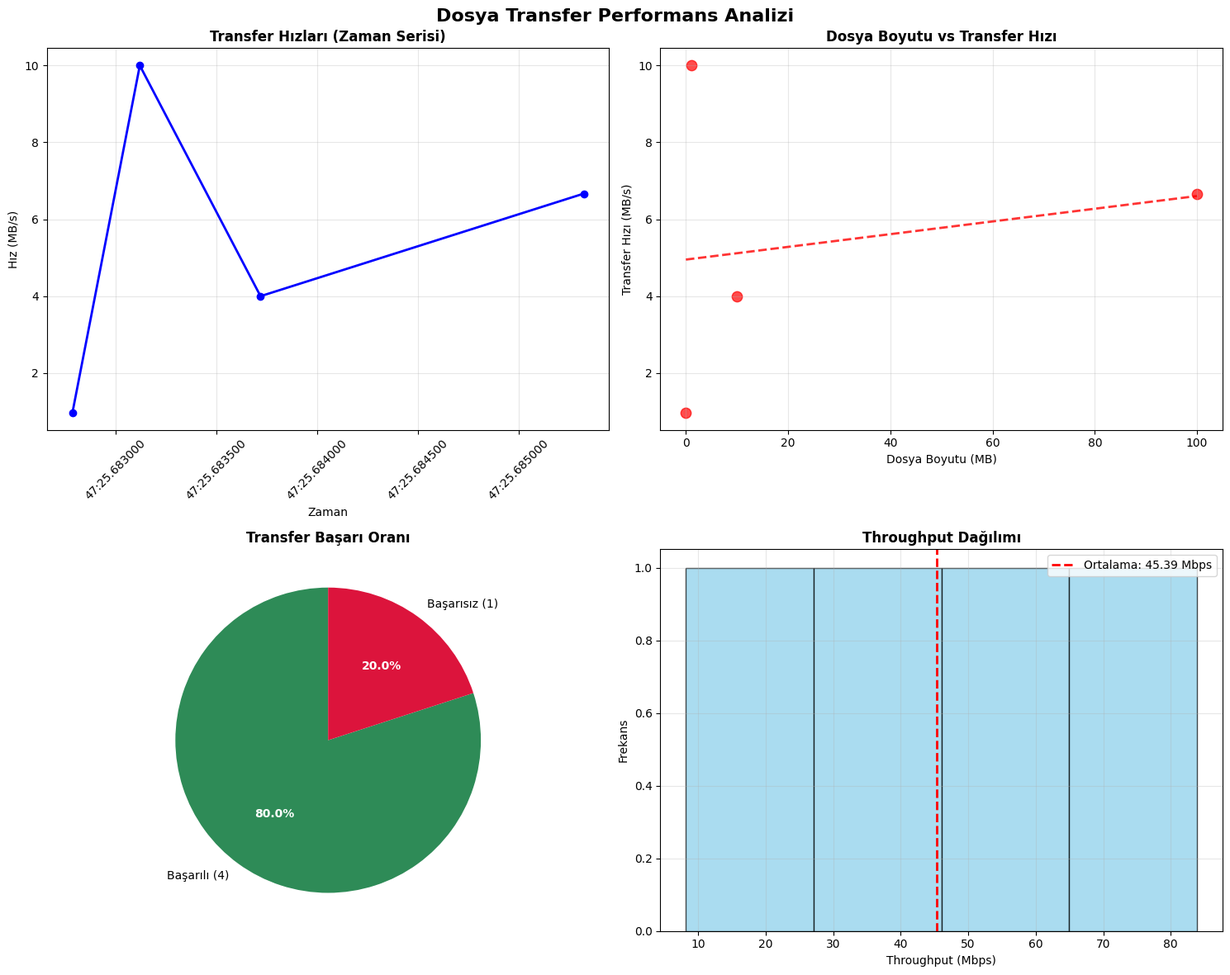

This chart was generated by the following Python code:
import json
import os
import time
from datetime import datetime
import matplotlib.pyplot as plt
import numpy as np

class MetricsManager:
    def __init__(self, metrics_file="transfer_metrics.json"):
        self.metrics_file = metrics_file
        self.metrics = self.load_metrics()
    
    def load_metrics(self):
        """Mevcut metrikleri yükle"""
        if os.path.exists(self.metrics_file):
            try:
                with open(self.metrics_file, 'r', encoding='utf-8') as f:
                    return json.load(f)
            except (json.JSONDecodeError, FileNotFoundError):
                return []
        return []
    
    def save_metrics(self, filename, file_size, duration, packet_count, mode='TCP', success=True):
        """Transfer metriklerini kaydet"""
        # Minimum duration kontrolü (çok küçük süreleri düzelt)
        if duration < 0.001:  # 1ms'den küçükse
            duration = 0.001
        
        # Transfer hızını hesapla (MB/s)
        transfer_speed_bps = file_size / duration  # bytes per second
        transfer_speed_mbps = transfer_speed_bps / (1024 * 1024)  # MB/s
        
        metric = {
            'timestamp': datetime.now().isoformat(),
            'filename': filename,
            'file_size': file_size,
            'file_size_mb': file_size / (1024 * 1024),
            'duration': duration,
            'transfer_speed_mbps': transfer_speed_mbps,
            'transfer_speed_kbps': transfer_speed_bps / 1024,
            'packet_count': packet_count,
            'mode': mode,
            'success': success,
            'throughput_mbps': (file_size * 8) / (duration * 1_000_000)  # Mbps (megabits per second)
        }
        
        self.metrics.append(metric)
        
        # Dosyaya kaydet
        try:
            with open(self.metrics_file, 'w', encoding='utf-8') as f:
                json.dump(self.metrics, f, indent=2, ensure_ascii=False)
            print(f"📊 Metrikler kaydedildi: {transfer_speed_mbps:.3f} MB/s")
        except Exception as e:
            print(f"⚠️ Metrik kaydetme hatası: {e}")
    
    def get_statistics(self):
        """Transfer istatistiklerini hesapla"""
        if not self.metrics:
            return {
                'total_transfers': 0,
                'successful_transfers': 0,
                'avg_speed_mbps': 0,
                'max_speed_mbps': 0,
                'min_speed_mbps': 0,
                'success_rate': 0,
                'avg_packet_count': 0,
                'total_data_mb': 0
            }
        
        successful_metrics = [m for m in self.metrics if m['success']]
        speeds = [m['transfer_speed_mbps'] for m in successful_metrics]
        packet_counts = [m['packet_count'] for m in successful_metrics]
        file_sizes = [m['file_size_mb'] for m in self.metrics]
        
        return {
            'total_transfers': len(self.metrics),
            'successful_transfers': len(successful_metrics),
            'avg_speed_mbps': np.mean(speeds) if speeds else 0,
            'max_speed_mbps': max(speeds) if speeds else 0,
            'min_speed_mbps': min(speeds) if speeds else 0,
            'success_rate': (len(successful_metrics) / len(self.metrics)) * 100,
            'avg_packet_count': np.mean(packet_counts) if packet_counts else 0,
            'total_data_mb': sum(file_sizes)
        }
    
    def create_performance_graphs(self):
        """Performans grafiklerini oluştur"""
        try:
            if not self.metrics:
                print("📊 Grafik için yeterli veri yok")
                return
            
            # Grafik boyutunu ayarla
            plt.style.use('default')
            fig, ((ax1, ax2), (ax3, ax4)) = plt.subplots(2, 2, figsize=(15, 12))
            fig.suptitle('Dosya Transfer Performans Analizi', fontsize=16, fontweight='bold')
            
            # Başarılı transferleri filtrele
            successful_metrics = [m for m in self.metrics if m['success']]
            
            if not successful_metrics:
                print("📊 Başarılı transfer bulunamadı")
                return
            
            # 1. Transfer Hızları (Zaman Serisi)
            timestamps = [datetime.fromisoformat(m['timestamp']) for m in successful_metrics]
            speeds = [m['transfer_speed_mbps'] for m in successful_metrics]
            
            ax1.plot(timestamps, speeds, 'b-o', linewidth=2, markersize=6)
            ax1.set_title('Transfer Hızları (Zaman Serisi)', fontweight='bold')
            ax1.set_xlabel('Zaman')
            ax1.set_ylabel('Hız (MB/s)')
            ax1.grid(True, alpha=0.3)
            ax1.tick_params(axis='x', rotation=45)
            
            # 2. Dosya Boyutu vs Hız
            file_sizes = [m['file_size_mb'] for m in successful_metrics]
            
            ax2.scatter(file_sizes, speeds, c='red', s=80, alpha=0.7)
            ax2.set_title('Dosya Boyutu vs Transfer Hızı', fontweight='bold')
            ax2.set_xlabel('Dosya Boyutu (MB)')
            ax2.set_ylabel('Transfer Hızı (MB/s)')
            ax2.grid(True, alpha=0.3)
            
            # Trend çizgisi ekle
            if len(file_sizes) > 1:
                z = np.polyfit(file_sizes, speeds, 1)
                p = np.poly1d(z)
                ax2.plot(file_sizes, p(file_sizes), "r--", alpha=0.8, linewidth=2)
            
            # 3. Başarı/Başarısızlık Oranı (Pie Chart)
            success_data = [
                len([m for m in self.metrics if m['success']]),
                len([m for m in self.metrics if not m['success']])
            ]
            
            # Sadece sıfır olmayan değerleri göster
            labels = []
            values = []
            colors = []
            
            if success_data[0] > 0:
                labels.append(f'Başarılı ({success_data[0]})')
                values.append(success_data[0])
                colors.append('#2E8B57')  # Sea Green
            
            if success_data[1] > 0:
                labels.append(f'Başarısız ({success_data[1]})')
                values.append(success_data[1])
                colors.append('#DC143C')  # Crimson
            
            if values:
                wedges, texts, autotexts = ax3.pie(values, labels=labels, autopct='%1.1f%%', 
                                                 colors=colors, startangle=90)
                ax3.set_title('Transfer Başarı Oranı', fontweight='bold')
                
                # Text formatting
                for autotext in autotexts:
                    autotext.set_color('white')
                    autotext.set_fontweight('bold')
            else:
                ax3.text(0.5, 0.5, 'Veri Yok', ha='center', va='center', transform=ax3.transAxes)
                ax3.set_title('Transfer Başarı Oranı', fontweight='bold')
            
            # 4. Throughput Histogram
            throughputs = [m['throughput_mbps'] for m in successful_metrics]
            
            if throughputs:
                n_bins = min(10, len(throughputs))  # Maksimum 10 bin
                ax4.hist(throughputs, bins=n_bins, color='skyblue', alpha=0.7, edgecolor='black')
                ax4.set_title('Throughput Dağılımı', fontweight='bold')
                ax4.set_xlabel('Throughput (Mbps)')
                ax4.set_ylabel('Frekans')
                ax4.grid(True, alpha=0.3)
                
                # Ortalama çizgisi
                mean_throughput = np.mean(throughputs)
                ax4.axvline(mean_throughput, color='red', linestyle='--', linewidth=2, 
                           label=f'Ortalama: {mean_throughput:.2f} Mbps')
                ax4.legend()
            else:
                ax4.text(0.5, 0.5, 'Veri Yok', ha='center', va='center', transform=ax4.transAxes)
                ax4.set_title('Throughput Dağılımı', fontweight='bold')
            
            # Layout düzenle
            plt.tight_layout()
            
            # Grafikleri kaydet
            graph_filename = f"performance_graphs_{datetime.now().strftime('%Y%m%d_%H%M%S')}.png"
            plt.savefig(graph_filename, dpi=300, bbox_inches='tight')
            print(f"✅ Performans grafikleri kaydedildi: {graph_filename}")
            
            # Grafikleri göster
            plt.show()
            
        except Exception as e:
            print(f"❌ Grafik oluşturulurken hata: {e}")
            import traceback
            print(f"🔍 Hata detayı:\n{traceback.format_exc()}")
    
    def print_summary(self):
        """Detaylı özet yazdır"""
        stats = self.get_statistics()
        
        print("=" * 50)
        print("📊 TRANSFER PERFORMANS ÖZETİ")  
        print("=" * 50)
        print(f"Toplam transfer sayısı: {stats['total_transfers']}")
        print(f"Başarılı transfer sayısı: {stats['successful_transfers']}")
        print(f"Ortalama transfer hızı: {stats['avg_speed_mbps']:.3f} MB/s")
        print(f"Maksimum transfer hızı: {stats['max_speed_mbps']:.3f} MB/s")
        print(f"Minimum transfer hızı: {stats['min_speed_mbps']:.3f} MB/s")
        print(f"Başarı oranı: {stats['success_rate']:.1f}%")
        print(f"Ortalama paket sayısı: {stats['avg_packet_count']:.0f}")
        print(f"Toplam transfer edilen veri: {stats['total_data_mb']:.3f} MB")
        print("=" * 50)
        
        # Son transferleri göster
        if self.metrics:
            print("\n📋 SON 5 TRANSFER:")
            print("-" * 80)
            print(f"{'Zaman':<20} {'Dosya':<15} {'Boyut(MB)':<10} {'Hız(MB/s)':<12} {'Durum':<8}")
            print("-" * 80)
            
            for metric in self.metrics[-5:]:
                timestamp = datetime.fromisoformat(metric['timestamp']).strftime('%H:%M:%S')
                filename = metric['filename'][:12] + "..." if len(metric['filename']) > 15 else metric['filename']
                file_size_mb = metric['file_size_mb']
                speed = metric['transfer_speed_mbps']
                status = "✅" if metric['success'] else "❌"
                
                print(f"{timestamp:<20} {filename:<15} {file_size_mb:<10.3f} {speed:<12.3f} {status:<8}")
    
    def clear_metrics(self):
        """Tüm metrikleri temizle"""
        self.metrics = []
        try:
            if os.path.exists(self.metrics_file):
                os.remove(self.metrics_file)
            print("🗑️ Tüm metrikler temizlendi")
        except Exception as e:
            print(f"❌ Metrik temizleme hatası: {e}")
    
    def export_to_csv(self, filename="transfer_metrics.csv"):
        """Metrikleri CSV'ye aktar"""
        try:
            import pandas as pd
            
            if not self.metrics:
                print("📊 Dışa aktarılacak veri yok")
                return
            
            df = pd.DataFrame(self.metrics)
            df.to_csv(filename, index=False, encoding='utf-8')
            print(f"📤 Metrikler CSV'ye aktarıldı: {filename}")
            
        except ImportError:
            print("❌ Pandas kütüphanesi gerekli: pip install pandas")
        except Exception as e:
            print(f"❌ CSV dışa aktarma hatası: {e}")

# Test fonksiyonu
def create_test_data():
    """Test verileri oluştur"""
    manager = MetricsManager()
    
    # Çeşitli boyutlarda test dosyaları simüle et
    test_files = [
        ("small_file.txt", 1024, 0.001),      # 1KB, 1ms
        ("medium_file.pdf", 1024*1024, 0.1),  # 1MB, 100ms
        ("large_file.zip", 10*1024*1024, 2.5), # 10MB, 2.5s
        ("huge_file.mkv", 100*1024*1024, 15.0) # 100MB, 15s
    ]
    
    for filename, size, duration in test_files:
        packets = max(1, size // 1024)  # Her 1KB için 1 paket
        manager.save_metrics(filename, size, duration, packets, 'TCP', True)
    
    # Bir başarısız transfer ekle
    manager.save_metrics("failed_file.txt", 5*1024*1024, 3.0, 0, 'TCP', False)
    
    print("✅ Test verileri oluşturuldu!")
    return manager

if __name__ == "__main__":
    # Mevcut metrikleri göster
    manager = MetricsManager()
    
    if not manager.metrics:
        print("📊 Mevcut metrik bulunamadı. Test verileri oluşturuluyor...")
        manager = create_test_data()
    
    manager.print_summary()
    manager.create_performance_graphs()
